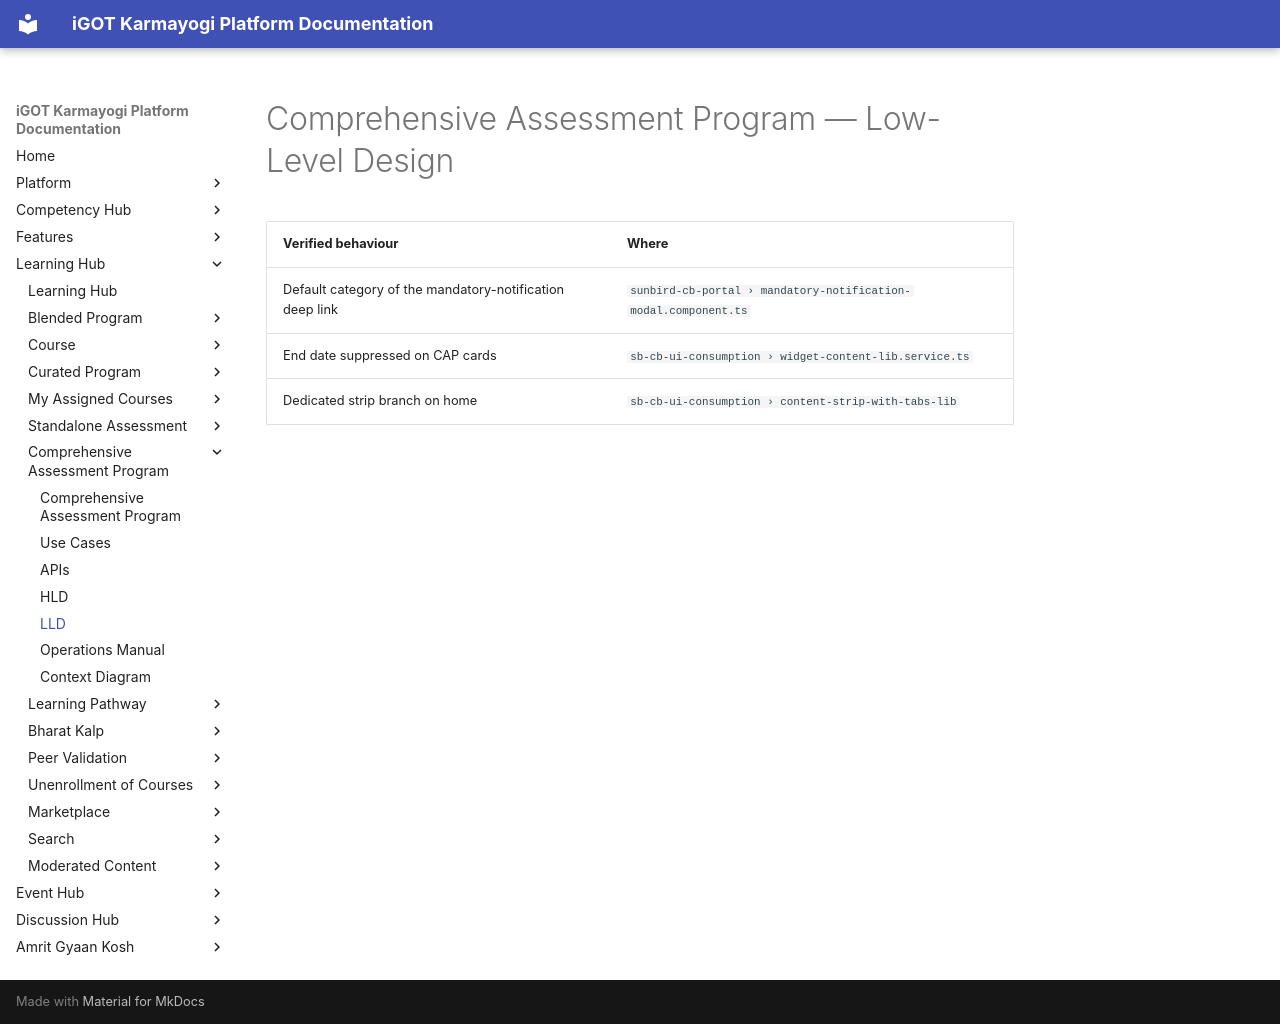

repository: KB-iGOT/igot-docs · page: learning-hub/comprehensive-assessment-program/lld/index.html · generator: mkdocs

# Comprehensive Assessment Program — Low-Level Design

| Verified behaviour | Where |
|---|---|
| Default category of the mandatory-notification deep link | `sunbird-cb-portal › mandatory-notification-modal.component.ts` |
| End date suppressed on CAP cards | `sb-cb-ui-consumption › widget-content-lib.service.ts` |
| Dedicated strip branch on home | `sb-cb-ui-consumption › content-strip-with-tabs-lib` |
